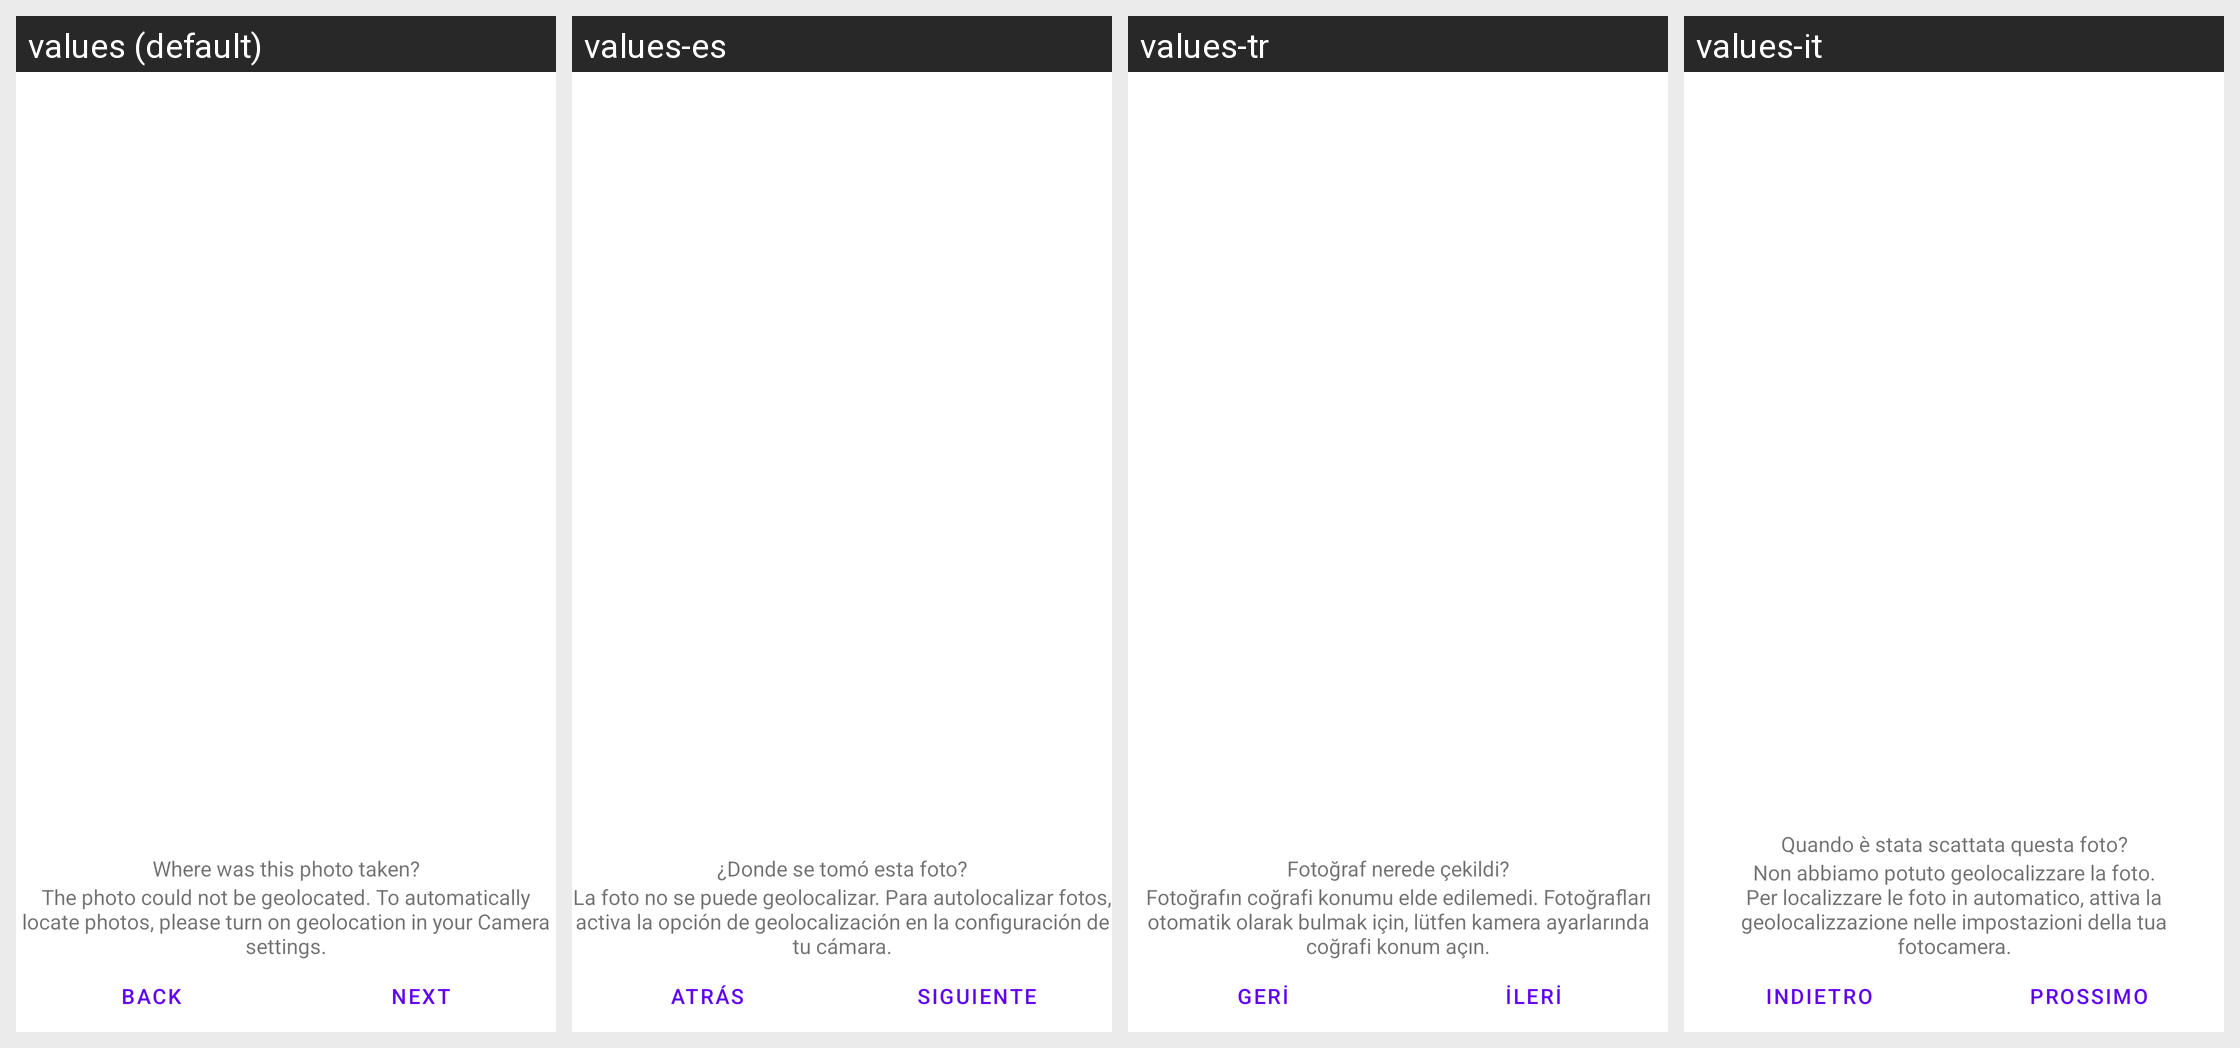

The Android screen above is rendered under several locales of the same app. Produce the string resources it draws, with the default and per-locale values.
Android screen res/layout/addphoto_4_location.xml rendered under 4 locales, left to right: values (default), values-es, values-tr, values-it. Device: Nexus 5 (rendered at 1080×1920; each locale shown at half size, 540×960, under a caption strip naming it); theme Theme.MaterialComponents.DayNight.NoActionBar.
Other locales in the repository, not shown: values-de, values-fr, values-hi, values-mr, values-pt, values-ru.
Strings drawn on this screen, with the default value and each locale's value (text and hints the layout hard-codes, and strings that could not be matched under every locale, appear in the picture but are not listed):

photo_location_hint
  values: Where was this photo taken?
  values-es: ¿Donde se tomó esta foto?
  values-tr: Fotoğraf nerede çekildi?
  values-it: Quando è stata scattata questa foto?

photo_not_geolocatable_hint
  values: The photo could not be geolocated. To automatically locate photos, please turn on geolocation in your Camera settings.
  values-es: La foto no se puede geolocalizar. Para autolocalizar fotos, activa la opción de geolocalización en la configuración de tu cámara.
  values-tr: Fotoğrafın coğrafi konumu elde edilemedi. Fotoğrafları otomatik olarak bulmak için, lütfen kamera ayarlarında coğrafi konum açın.
  values-it: Non abbiamo potuto geolocalizzare la foto. Per localizzare le foto in automatico, attiva la geolocalizzazione nelle impostazioni della tua fotocamera.

all_button_back
  values: Back
  values-es: Atrás
  values-tr: Geri
  values-it: Indietro

all_button_next
  values: Next
  values-es: Siguiente
  values-tr: İleri
  values-it: Prossimo
